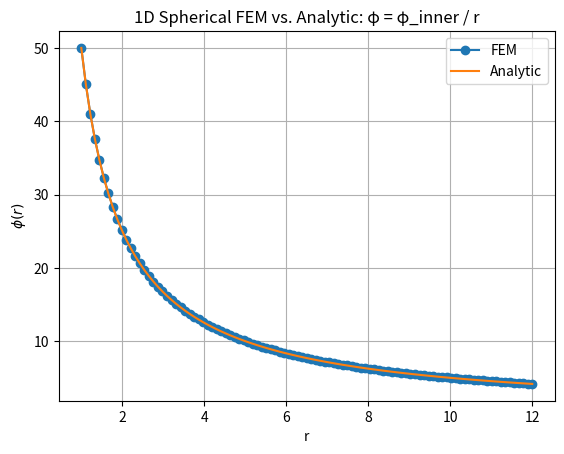

Source code (Python):
#!/usr/bin/env python3
import numpy as np
import matplotlib.pyplot as plt

# ---------------- user parameters --------------------------------------
r_inner   = 1.0
r_outer   = 12.0
phi_inner = 50.0
kappa     = 1.0
Nelem     = 100   # number of elements
# -----------------------------------------------------------------------

# uniform mesh and connectivity
r    = np.linspace(r_inner, r_outer, Nelem+1)
elem = np.vstack([np.arange(Nelem), np.arange(1, Nelem+1)]).T  # (Nelem×2)

nNodes = r.size
K      = np.zeros((nNodes, nNodes))
F      = np.zeros(nNodes)

# 2-point Gauss rule on [0,1] (mapped from ±1/√3 on [−1,1])
xi_ref = np.array([-1.0, 1.0]) / np.sqrt(3)
xiGP   = (xi_ref + 1.0) / 2.0
wGP    = np.array([0.5, 0.5])

def shapeLin(xi):
    """ Linear shape functions on [0,1] """
    N     = np.array([1-xi, xi])
    dNdxi = np.array([-1.0, 1.0])
    return N, dNdxi

def isomap(re, N, dNdxi):
    """ Isoparametric map from ξ∈[0,1] → physical r """
    drdxi = np.dot(dNdxi, re)   # dr/dξ
    r_iso = np.dot(N,    re)    # r(ξ)
    L     = drdxi              # Jacobian
    return r_iso, drdxi, L

# element loop
for e in range(Nelem):
    nodes = elem[e]
    ke    = np.zeros((2,2))
    re    = r[nodes]

    for g in range(2):
        xi, w    = xiGP[g], wGP[g]
        Nvals, dNdxi = shapeLin(xi)
        r_iso, drdxi, L = isomap(re, Nvals, dNdxi)
        dN       = dNdxi / drdxi   # dN/dr

        # spherical weighting: r^2
        ke += kappa * np.outer(dN, dN) * (r_iso**2) * L * w

    # assemble
    idx = np.ix_(nodes, nodes)
    K[idx] += ke

# apply boundary conditions
# Dirichlet at r_inner
K[0, :] = 0.0
K[0, 0] = 1.0
F[0]    = phi_inner

# Robin at r_outer: dφ/dr + (1/r_outer)*φ = 0
beta           = 1.0 / r_outer
K[-1, -1]     += beta * r_outer**2
# F[-1] stays zero (homogeneous)

# solve
phi_fem      = np.linalg.solve(K, F)
phi_analytic = phi_inner / r

# plot
plt.figure()
plt.plot(r, phi_fem,    'o-', label='FEM')
plt.plot(r, phi_analytic,'-',  label='Analytic')
plt.xlabel('r')
plt.ylabel(r'$\phi(r)$')
plt.title('1D Spherical FEM vs. Analytic: φ = φ_inner / r')
plt.legend()
plt.grid(True)
plt.show()

# error
print(f"Max |φ_FEM − φ_exact| = {np.max(np.abs(phi_fem - phi_analytic)):.3e}")
